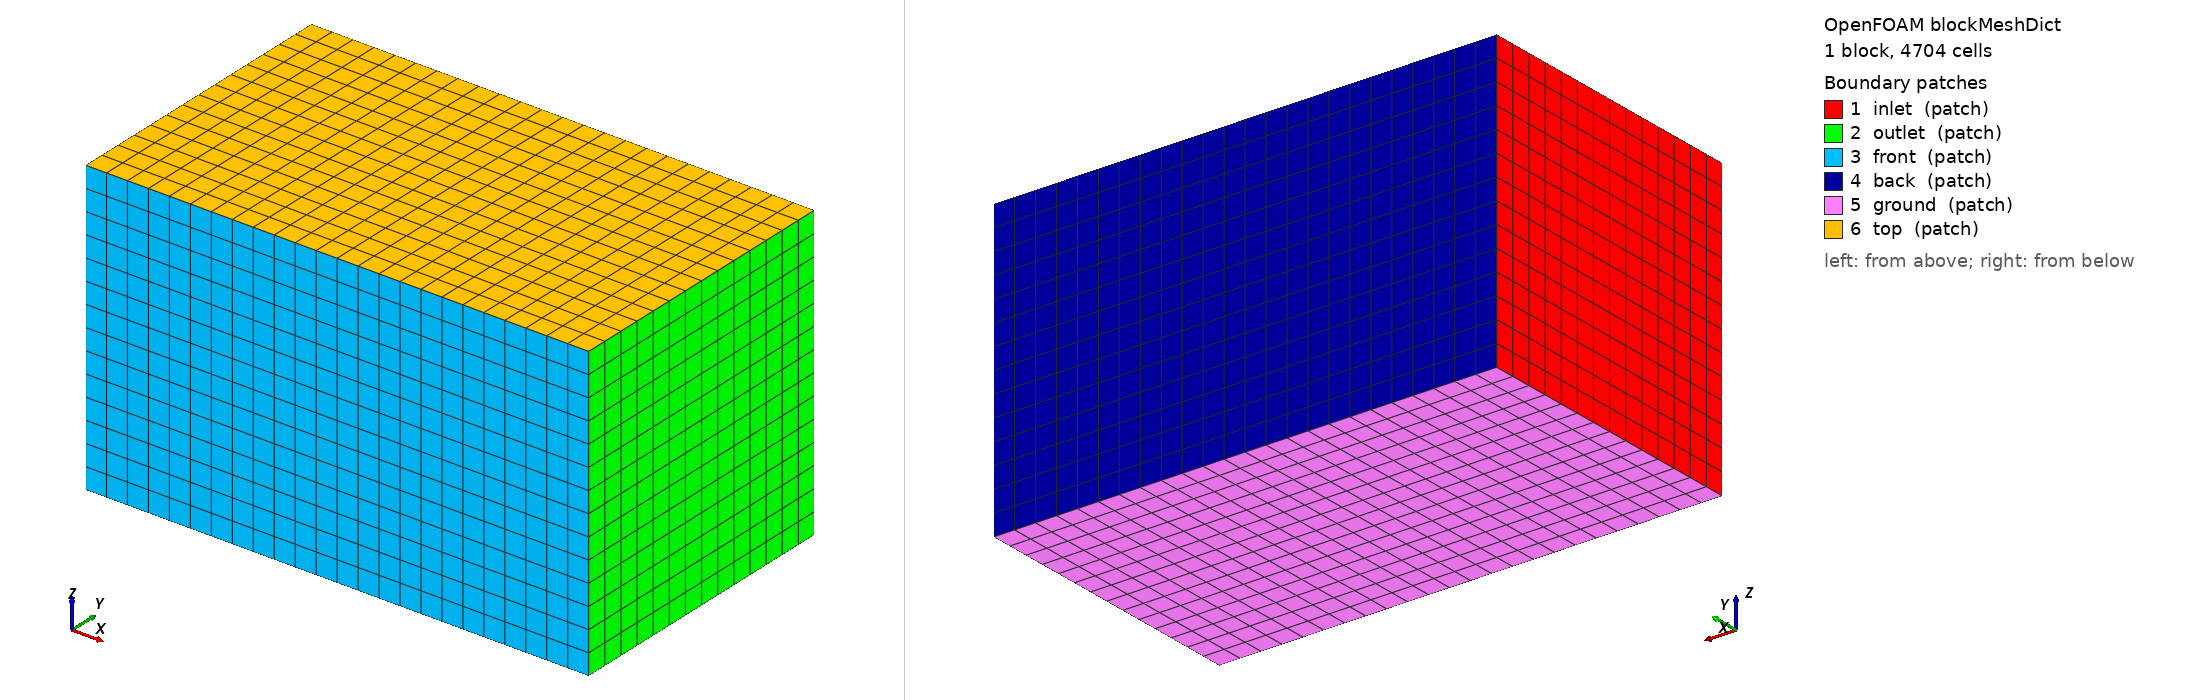

OpenFOAM case: the mesh blockMesh builds from blockMeshDict, 1 block(s), 4704 cells. Boundary patches (legend numbers): 1 inlet (patch), 2 outlet (patch), 3 front (patch), 4 back (patch), 5 ground (patch), 6 top (patch). Left view from above one corner, right view from below the opposite corner. Boundary conditions: 0 field file(s) under 0/; 0 of 6 drawn patches have an entry in a shipped field file.

=== system/blockMeshDict ===
/* GustSim · OpenCFD OpenFOAM v2606 */
FoamFile
{
 version 2.0;
 format ascii;
 class dictionary;
 object blockMeshDict;
}
scale 1;
vertices
(
(-3.5 -3.5 -3.5)
(8.5 -3.5 -3.5)
(8.5 3.5 -3.5)
(-3.5 3.5 -3.5)
(-3.5 -3.5 3.5)
(8.5 -3.5 3.5)
(8.5 3.5 3.5)
(-3.5 3.5 3.5)
);
blocks
( hex (0 1 2 3 4 5 6 7) (24 14 14) simpleGrading (1 1 1) );
edges ();
boundary
(
inlet { type patch; faces ((0 4 7 3)); }
outlet { type patch; faces ((1 2 6 5)); }
front { type patch; faces ((0 1 5 4)); }
back { type patch; faces ((3 7 6 2)); }
ground { type patch; faces ((0 3 2 1)); }
top { type patch; faces ((4 5 6 7)); }
);
mergePatchPairs ();


=== system/controlDict ===
/* GustSim · OpenCFD OpenFOAM v2606 */
FoamFile
{
 version 2.0;
 format ascii;
 class dictionary;
 object controlDict;
}
application simpleFoam;
startFrom startTime; startTime 0; stopAt endTime; endTime 1000; deltaT 1;
writeControl timeStep; writeInterval 100; purgeWrite 0;
writeFormat binary; writePrecision 10; writeCompression off; timeFormat general; timePrecision 10;
runTimeModifiable false;
functions { loads { type forces; libs ("libforces.so"); patches (sphere_0); rho rhoInf; rhoInf 1.204; pRef 0; CofR (0 0 0); log true; writeControl timeStep; writeInterval 1; }
load_sphere_0 { type forces; libs ("libforces.so"); patches (sphere_0); rho rhoInf; rhoInf 1.204; pRef 0; CofR (0 0 0); log true; writeControl timeStep; writeInterval 1; }
residuals { type solverInfo; libs ("libutilityFunctionObjects.so"); fields (p U); writeControl timeStep; writeInterval 1; }
flux_inlet { type surfaceFieldValue; libs ("libfieldFunctionObjects.so"); regionType patch; name inlet; operation sum; fields (phi); writeFields false; writeControl timeStep; writeInterval 1; }
pressure_inlet { type surfaceFieldValue; libs ("libfieldFunctionObjects.so"); regionType patch; name inlet; operation areaAverage; fields (p); writeFields false; writeControl timeStep; writeInterval 1; }
flux_outlet { type surfaceFieldValue; libs ("libfieldFunctionObjects.so"); regionType patch; name outlet; operation sum; fields (phi); writeFields false; writeControl timeStep; writeInterval 1; }
pressure_outlet { type surfaceFieldValue; libs ("libfieldFunctionObjects.so"); regionType patch; name outlet; operation areaAverage; fields (p); writeFields false; writeControl timeStep; writeInterval 1; }
flux_front { type surfaceFieldValue; libs ("libfieldFunctionObjects.so"); regionType patch; name front; operation sum; fields (phi); writeFields false; writeControl timeStep; writeInterval 1; }
pressure_front { type surfaceFieldValue; libs ("libfieldFunctionObjects.so"); regionType patch; name front; operation areaAverage; fields (p); writeFields false; writeControl timeStep; writeInterval 1; }
flux_back { type surfaceFieldValue; libs ("libfieldFunctionObjects.so"); regionType patch; name back; operation sum; fields (phi); writeFields false; writeControl timeStep; writeInterval 1; }
pressure_back { type surfaceFieldValue; libs ("libfieldFunctionObjects.so"); regionType patch; name back; operation areaAverage; fields (p); writeFields false; writeControl timeStep; writeInterval 1; }
flux_ground { type surfaceFieldValue; libs ("libfieldFunctionObjects.so"); regionType patch; name ground; operation sum; fields (phi); writeFields false; writeControl timeStep; writeInterval 1; }
pressure_ground { type surfaceFieldValue; libs ("libfieldFunctionObjects.so"); regionType patch; name ground; operation areaAverage; fields (p); writeFields false; writeControl timeStep; writeInterval 1; }
flux_top { type surfaceFieldValue; libs ("libfieldFunctionObjects.so"); regionType patch; name top; operation sum; fields (phi); writeFields false; writeControl timeStep; writeInterval 1; }
pressure_top { type surfaceFieldValue; libs ("libfieldFunctionObjects.so"); regionType patch; name top; operation areaAverage; fields (p); writeFields false; writeControl timeStep; writeInterval 1; } }
